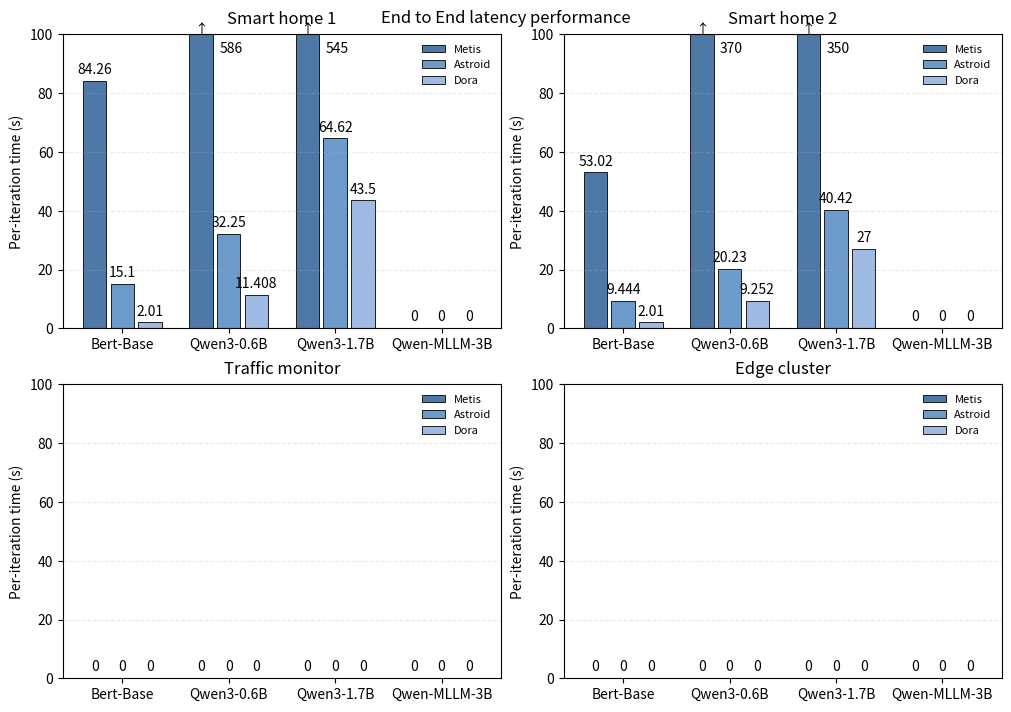

Generate this figure with matplotlib:
import matplotlib.pyplot as plt
import numpy as np
import matplotlib.font_manager as fm

# ----------------------------
# 1) Put your data here
#    Shape: 4 panels × (4 groups × 3 bars)
#    For each panel: a (4, 3) array-like where axis=0 is groups, axis=1 is bar index in group
# ----------------------------
panel_data = [
    np.array([[84.26,  15.10,  2.01],
              [ 586,  32.25,  11.408],
              [545,  64.62,  43.5],
              [  0,  0,  0]], dtype=float),

    np.array([[ 53.02,  9.444 , 2.01],
              [ 370,  20.23 ,  9.252],
              [ 350,  40.42 ,  27],
              [ 0,  0 ,  0]], dtype=float),

    np.array([[ 0,  0,   0],
              [0,  0,  0],
              [ 0,  0,  0],
              [ 0,  0, 0]], dtype=float),

    np.array([[ 0,  0,  0],
              [ 0,  0,  0],
              [0,  0,  0],
              [ 0, 0,  0]], dtype=float),
]
ymax_manual_list = [100,100,100,100]

group_names = ["Bert-Base","Qwen3-0.6B","Qwen3-1.7B", "Qwen-MLLM-3B"]     # one label per group
series_names = ["Metis", "Astroid", "Dora"]  # bar i across groups

# Close shades for the 3 series (consistent across subplots)
series_colors = ["#4e79a7", "#6b9acb", "#9fbbe3"]

# Grid style / legend font size
GRID_ALPHA = 0.25
LEGEND_FONTSIZE = 8

# How aggressive to clip tall bars so small ones are visible.
# We'll set ylim to 1.1 * percentile (e.g., 90th), but not below a minimum.
PERCENTILE = 90
YMIN = 0
MIN_YMAX = 30  # never set ylim upper below this to ensure some headroom

canvas_counter = -1
def plot_panel(ax, values_4x3, title=None):
    global canvas_counter
    canvas_counter+=1
    """
    values_4x3: array-like shape (4, 3), rows are groups, cols are series/bars within group
    """

    values = np.asarray(values_4x3, dtype=float)
    G, S = values.shape
    assert G == 4 and S == 3, "Expecting 4 groups × 3 bars."

    # x layout: 4 groups centered at [0, 1, 2, 3]
    group_centers = np.arange(G, dtype=float)
    width = 0.22
    gap = 0.04
    # offsets for 3 bars around each group center
    offsets = np.linspace(-(S-1)*(width+gap)/2, (S-1)*(width+gap)/2, S)

    # Build bars
    bars = []
    for s in range(S):
        x = group_centers + offsets[s]
        bar = ax.bar(x, values[:, s], width=width,
                     color=series_colors[s],
                     edgecolor="black", linewidth=0.6,
                     label=series_names[s])
        bars.append(bar)

    # Light mesh/grid behind
    ax.grid(True, axis="y", linestyle="--", alpha=GRID_ALPHA)

    # Decide y-limit to ignore (clip) very large values, but keep small bars visible
    flat_vals = values.flatten()
    # choose an upper bound from percentile, make sure it's at least MIN_YMAX
    ymax = max(MIN_YMAX, np.percentile(flat_vals, PERCENTILE) * 1.1)
    ymax = ymax_manual_list[canvas_counter]
    ax.set_ylim(YMIN, ymax)


    # Annotate each bar; for bars taller than ymax, put the label beside the bar
    # so it never collides with the title or gets clipped.
    for s in range(S):
        for rect, val in zip(bars[s], values[:, s]):
            x = rect.get_x() + rect.get_width() / 2
            h = rect.get_height()
            if h > ymax:
                # Place label to the right side of the bar, vertically centered in the visible area
                ax.annotate(f"{val:g}",
                            xy=(x + width/2 + 0.06, (YMIN + ymax) * 0.95),
                            ha='left', va='center')
                # Optional: little up arrow at the top to indicate clipping
                ax.annotate("↑", xy=(x, ymax - 0.8), ha='center', va='bottom')
            else:
                ax.annotate(f"{val:g}",
                            xy=(x, h),
                            xytext=(0, 3),
                            textcoords="offset points",
                            ha='center', va='bottom')

    # One x label per group (at group centers)
    ax.set_xticks(group_centers)
    ax.set_xticklabels(group_names)
    #ax.set_yticklabels("Iteration Latency (s)")

    # Compact legend
    ax.legend(loc="upper right", frameon=False, fontsize=LEGEND_FONTSIZE)

    if title:
        ax.set_title(title, pad=8)

# ----------------------------
# 2) Draw the 4 panels
# ----------------------------
fig, axes = plt.subplots(2, 2, figsize=(10, 7), constrained_layout=True)
axes = axes.flatten()

panel_titles = ["Smart home 1", "Smart home 2", "Traffic monitor", "Edge cluster"]

for ax, pdata, ttl in zip(axes, panel_data, panel_titles):
    plot_panel(ax, pdata, title=ttl)
    #add labels...
    ax.set_ylabel("Per-iteration time (s)")


# Shared y-label for the whole figure (optional)
fig.suptitle("End to End latency performance", y=0.995)

plt.show()
